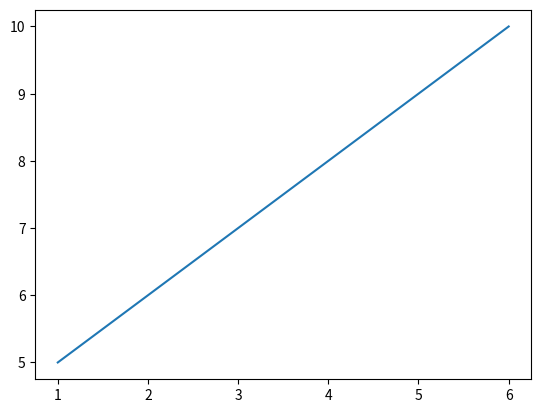

This chart was generated by the following Python code:
#!/usr/bin/env python3
# -*- coding: utf-8 -*-
"""
Created on Fri Oct 21 20:52:30 2022

@author: ml
"""

import matplotlib.pyplot as plt
import numpy as np

xpoints = np.array([1,6])
ypoints = np.array([5,10])

plt.plot(xpoints,ypoints)
plt.show()